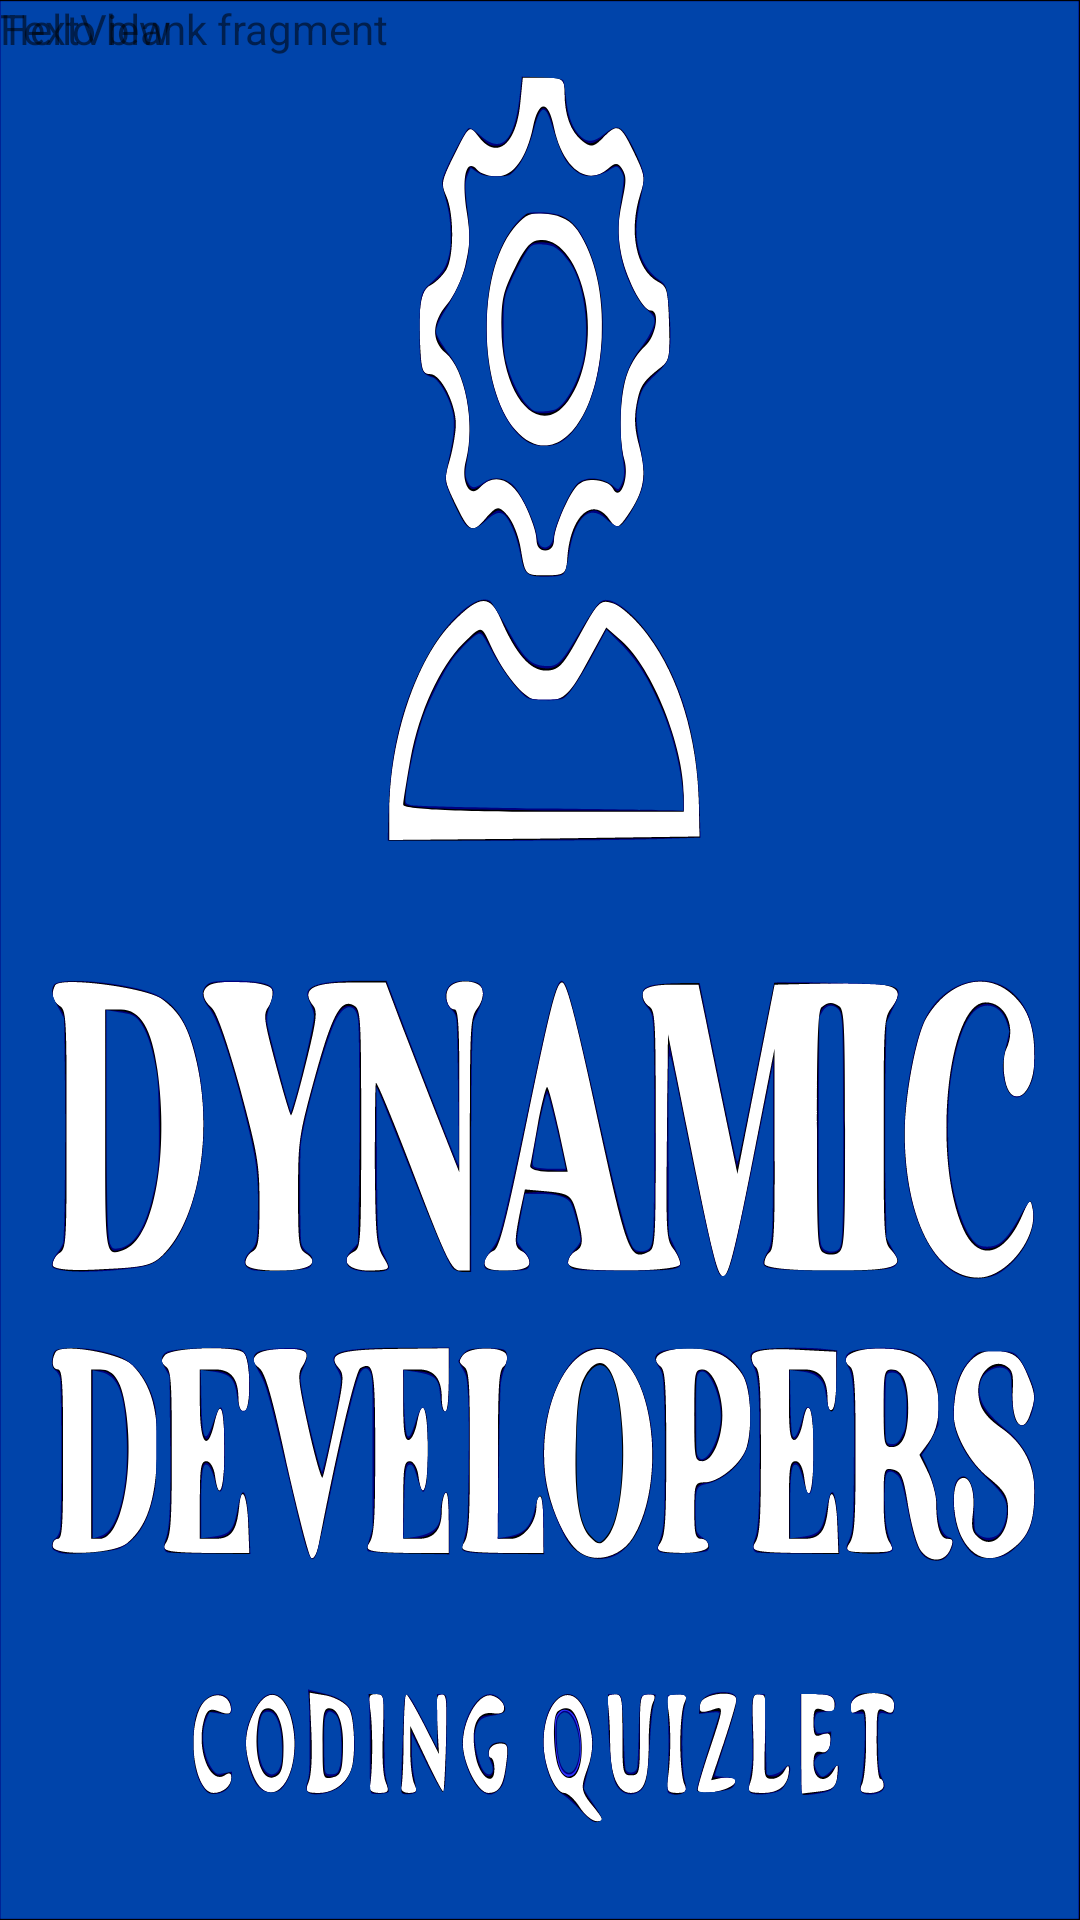

The Android layout XML behind this screen, and the referenced resources:
<!-- AndroidManifest.xml: application theme SplashScreenTheme -->
<!-- res/layout/fragment_player.xml -->
<?xml version="1.0" encoding="utf-8"?>
<FrameLayout xmlns:android="http://schemas.android.com/apk/res/android"
    xmlns:tools="http://schemas.android.com/tools"
    android:layout_width="match_parent"
    android:layout_height="match_parent"
    tools:context=".fragments.PlayerFragment">

    
    <TextView
        android:layout_width="match_parent"
        android:layout_height="match_parent"
        android:text="@string/hello_blank_fragment" />

    <Space
        android:layout_width="wrap_content"
        android:layout_height="wrap_content" />

    <TextView
        android:id="@+id/textView2"
        android:layout_width="wrap_content"
        android:layout_height="wrap_content"
        android:text="TextView" />

</FrameLayout>
<!-- resources referenced by this layout -->
<resources>
  <string name="hello_blank_fragment">Hello blank fragment</string>
  <style name="SplashScreenTheme" parent="Theme.MaterialComponents.DayNight.DarkActionBar">
          
          <item name="android:windowBackground">@drawable/ic_launcher_dynamic_developers_logo</item>
  
      </style>
  <!-- drawable ic_launcher_dynamic_developers_logo: vector/xml drawable (drawable, 56861 chars, omitted) -->
</resources>
